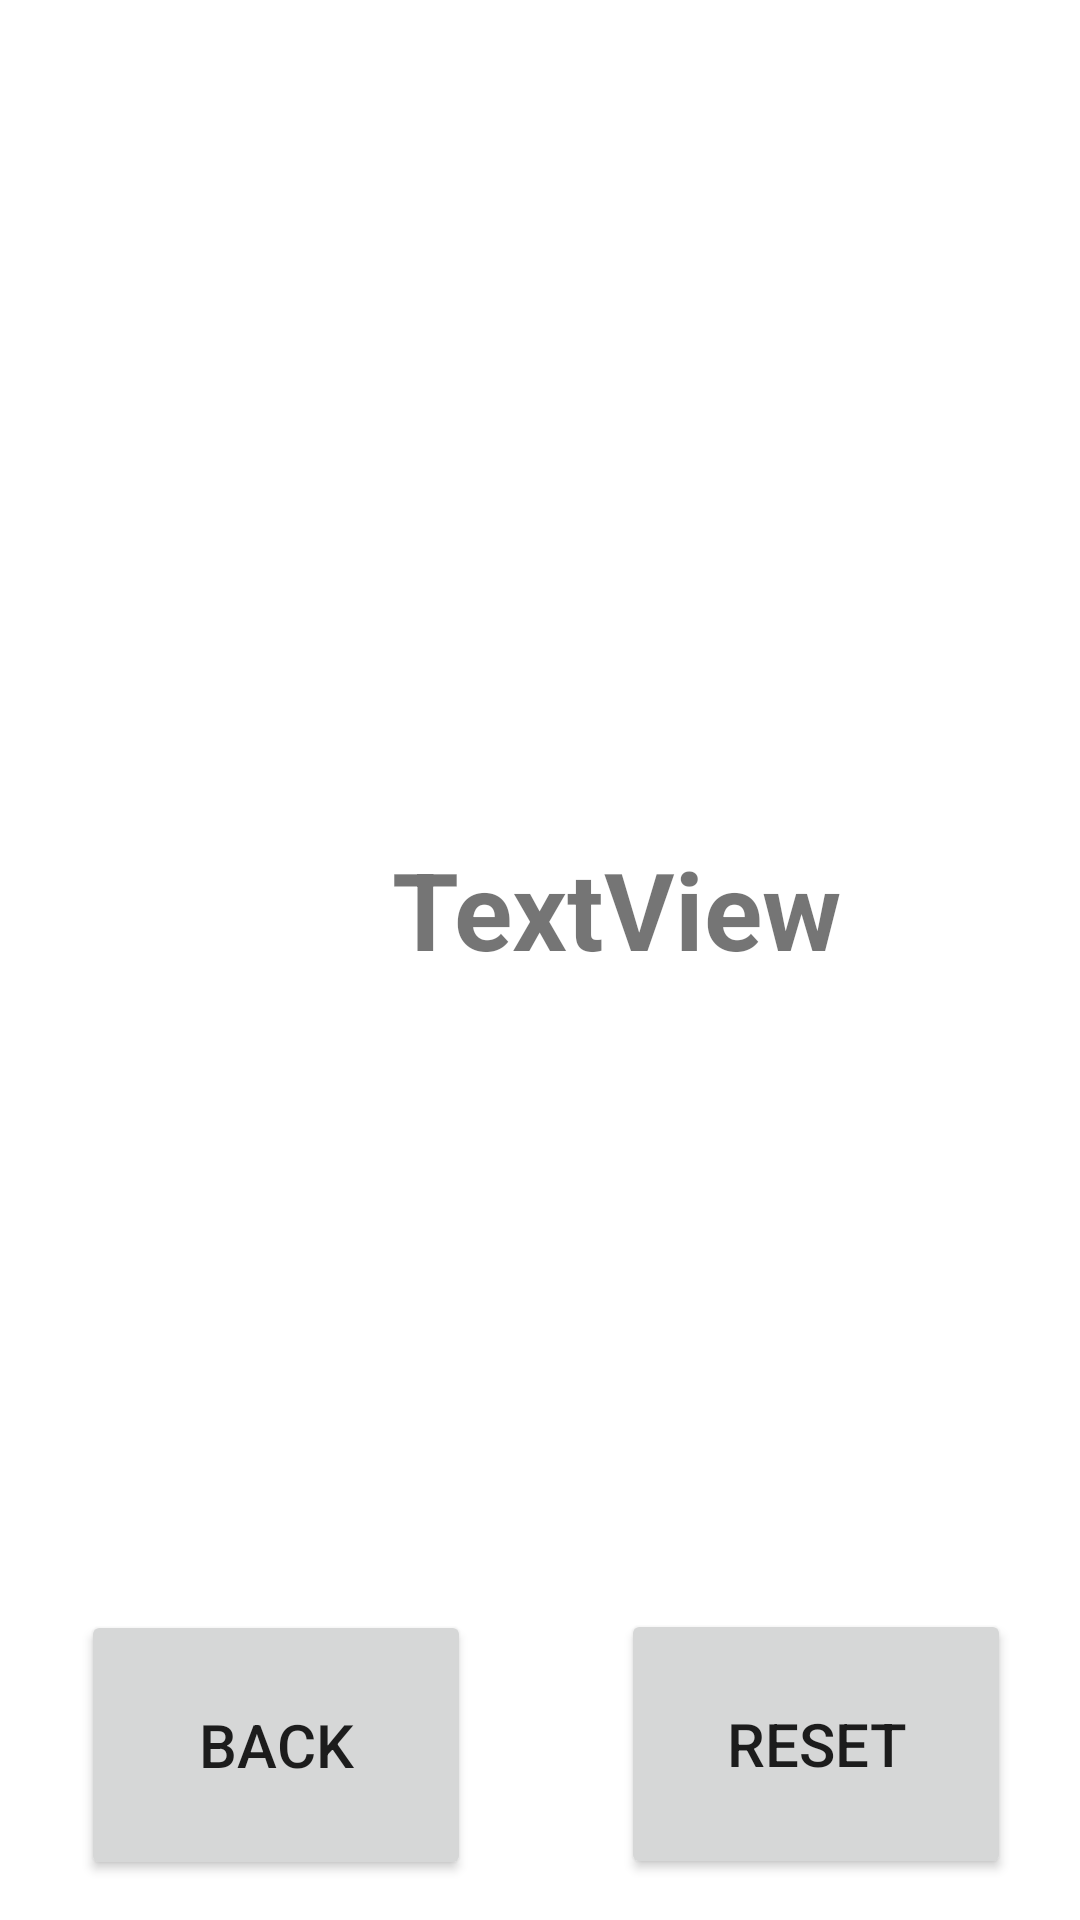

The Android layout XML behind this screen, and the referenced resources:
<!-- AndroidManifest.xml: application theme Theme.Lab3Assignment6 -->
<!-- res/layout/activity_timer.xml -->
<?xml version="1.0" encoding="utf-8"?>
<androidx.constraintlayout.widget.ConstraintLayout xmlns:android="http://schemas.android.com/apk/res/android"
    xmlns:app="http://schemas.android.com/apk/res-auto"
    xmlns:tools="http://schemas.android.com/tools"
    android:layout_width="match_parent"
    android:layout_height="match_parent"
    tools:context=".Timer">

    <Button
        android:id="@+id/backTimer"
        android:layout_width="130dp"
        android:layout_height="90dp"
        android:text="Back"
        android:textSize="20dp"
        app:layout_constraintBottom_toBottomOf="parent"
        app:layout_constraintEnd_toEndOf="parent"
        app:layout_constraintHorizontal_bias="0.117"
        app:layout_constraintStart_toStartOf="parent"
        app:layout_constraintTop_toTopOf="parent"
        app:layout_constraintVertical_bias="0.976" />

    <TextView
        android:id="@+id/textView"
        android:layout_width="411dp"
        android:layout_height="606dp"
        android:background="?android:attr/detailsElementBackground"
        android:gravity="center_horizontal|center_vertical"
        android:text="TextView"
        android:textSize="36sp"
        android:textStyle="bold"
        app:layout_constraintBottom_toBottomOf="parent"
        app:layout_constraintEnd_toEndOf="parent"
        app:layout_constraintHorizontal_bias="0.0"
        app:layout_constraintStart_toStartOf="parent"
        app:layout_constraintTop_toTopOf="parent"
        app:layout_constraintVertical_bias="0.0" />

    <Button
        android:id="@+id/resetTimer"
        android:layout_width="130dp"
        android:layout_height="90dp"
        android:text="Reset"
        android:textSize="20dp"
        app:layout_constraintBottom_toBottomOf="parent"
        app:layout_constraintEnd_toEndOf="parent"
        app:layout_constraintHorizontal_bias="0.9"
        app:layout_constraintStart_toStartOf="parent"
        app:layout_constraintTop_toTopOf="parent"
        app:layout_constraintVertical_bias="0.975" />

</androidx.constraintlayout.widget.ConstraintLayout>
<!-- resources referenced by this layout -->
<resources>
  <style name="Theme.Lab3Assignment6" parent="Theme.MaterialComponents.DayNight.DarkActionBar">
          
          <item name="colorPrimary">@color/purple_500</item>
          <item name="colorPrimaryVariant">@color/purple_700</item>
          <item name="colorOnPrimary">@color/white</item>
          
          <item name="colorSecondary">@color/teal_200</item>
          <item name="colorSecondaryVariant">@color/teal_700</item>
          <item name="colorOnSecondary">@color/black</item>
          
          <item name="android:statusBarColor" tools:targetApi="l">?attr/colorPrimaryVariant</item>
          
      </style>
  <!-- not gathered from this repository: default colours our renderer supplied (Android Studio template values) -->
  <color name="purple_500">#FF6200EE</color>
  <color name="purple_700">#FF3700B3</color>
  <color name="teal_200">#FF03DAC5</color>
  <color name="teal_700">#FF018786</color>
  <color name="black">#FF000000</color>
  <color name="white">#FFFFFFFF</color>
</resources>
